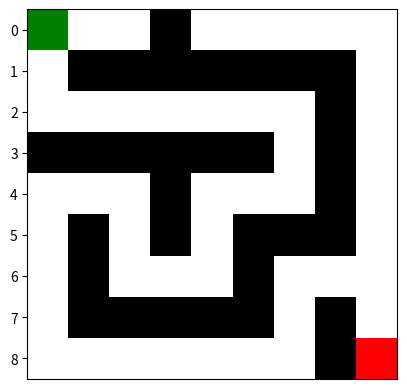

This chart was generated by the following Python code:
import random
import matplotlib.pyplot as plt
import numpy as np
import os
import time


def create_path(row, col, maze):
    directions = [(0, 2), (2, 0), (0, -2), (-2, 0)]
    random.shuffle(directions)
    for dr, dc in directions:
        next_row, next_col = row + dr, col + dc
        if 0 <= next_row < 2 * rows + 1 and 0 <= next_col < 2 * cols + 1 and maze[next_row, next_col] == 1:
            maze[row + dr // 2, col + dc // 2] = 0
            maze[next_row, next_col] = 0
            create_path(next_row, next_col, maze)


def visualize_maze(maze, save_path=None):
    cmap = plt.cm.colors.ListedColormap(['white', 'black', 'green', 'red'])
    norm = plt.cm.colors.Normalize(vmin=-0.5, vmax=3.5)
    plt.imshow(maze, cmap=cmap, norm=norm)
    plt.xticks([])
    plt.yticks()
    if save_path:
        plt.savefig(save_path, bbox_inches='tight')
        print(f"Maze saved as {save_path}")
        return
    plt.show()


def generate_maze(rows, cols):
    maze = np.ones((2 * rows + 1, 2 * cols + 1), dtype=int)
    create_path(0, 0, maze)
    maze[0, 0] = 2
    maze[2 * rows, 2 * cols] = 3
    return maze


rows, cols = 4, 4
maze_matrix = generate_maze(rows, cols)

print("Generated Maze:")
print(maze_matrix)

save_folder = 'images'
os.makedirs(save_folder, exist_ok=True)
save_path = os.path.join(save_folder, f'maze{time.time()}.png')

visualize_maze(maze_matrix, save_path)